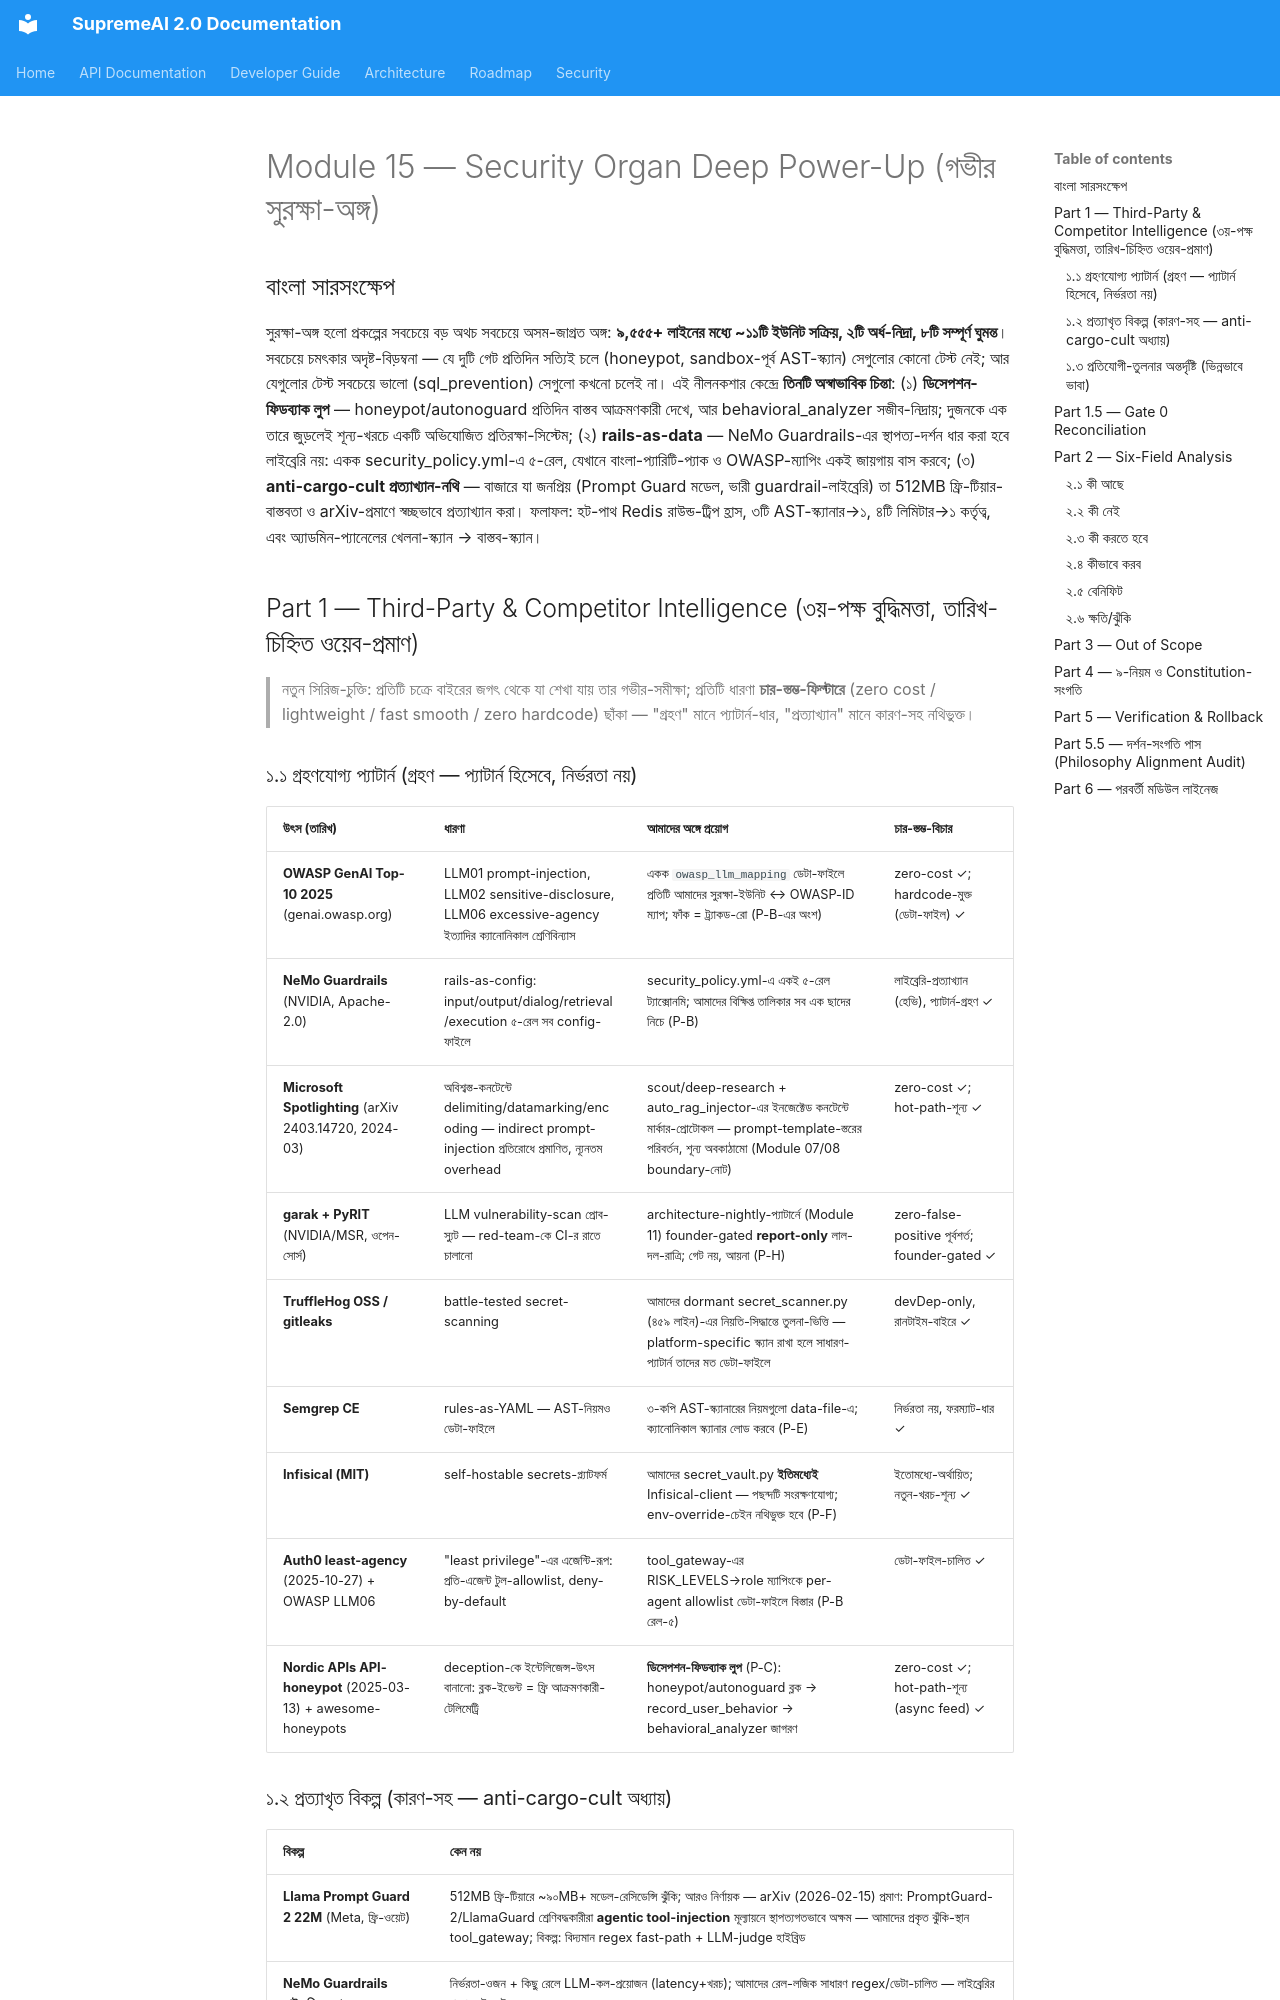

repository: SaifulHaqueNiloy/supremeai · page: plans/crown_jewel_series/MODULE_15_SECURITY_ORGAN_POWER_UP_2026-09-17/index.html · generator: mkdocs

---
id: crown-jewel-module-15-security-organ-power-up-2026-09-17
title: "Crown Jewel Module Series — Module 15: Security Organ Deep Power-Up (গভীর সুরক্ষা-অঙ্গ: ৯,৫৫৫-লাইনের অঙ্গে অর্ধেক ডরম্যান্ট, লাইভ-গেট দুটি টেস্ট-বিহীন, ডিসেপশন-ফিডব্যাক লুপ বিচ্ছিন্ন — ৩য়-পক্ষ বুদ্ধিমত্তা-সমৃদ্ধ পূর্ণাঙ্গ নীলনকশা, বাংলা)"
status: proposed
document_role: architecture
owner_circle: Governance Circle (backend/core/autonoguard_engine.py + backend/core/security/** — গভীর সুরক্ষা-অঙ্গ)
target_scope: supremeai_internal
scope: "Crown Jewel Module Series-এর চক্র ১৫ — একটি মডিউল (গভীর সুরক্ষা-অঙ্গ), একটি সম্পূর্ণ power-up নীলনকশা। কী আছে → কী নেই → কী করতে হবে → কীভাবে করব → বেনিফিট → ক্ষতি/ঝুঁকি (Gate 1 six-field); নতুন চুক্তি অনুযায়ী Part 1 এখন গভীর ৩য়-পক্ষ বুদ্ধিমত্তা (OWASP GenAI Top-10 2025, NeMo Guardrails, Llama Prompt Guard 2, Microsoft Spotlighting, garak/PyRIT, TruffleHog, Semgrep, Infisical, least-agency, API-deception) — প্রতিটি ধারণা চার-স্তম্ভ-ফিল্টারে ছাঁকা; branch crown-jewel-v2 base 678e817-এ spot-checkকৃত কোড-প্রমাণ"
depends_on:
  - "অঙ্গ-আকার: backend/core/security/** = ৯,৫৫৫+ লাইন (২০+ ফাইল) + backend/core/autonoguard_engine.py ৪৮০ লাইন — তবে wiring-সত্য: (a) সক্রিয় ~১১টি ইউনিট (autonoguard middleware-পথে, auth_middleware, api_key_middleware, origin_validator, honeypot, rbac, tool_gateway, ast_scanner, ssrf, ws_auth, vault-গুলো), (b) ইমপোর্ট-কিন্তু-নিষ্ক্রিয় ২টি (facade-এর scanner/behavioral অর্ধেক + behavioral_analyzer.py ৪০৬ লাইন — record_user_behavior-এর শূন্য production কলার), (c) সম্পূর্ণ dormant ৮টি (prompt_firewall.py ২৪৭, injections/sql_prevention.py ৭৫৯, audit/security_auditor.py ৭৮২, audit/compliance_bot.py ৫৭৪, scanning/secret_scanner.py ৪৫৯, security/rate_limiter.py ১৯৪, api_key_limiter.py ৪৩, optimized_behavioral_analyzer.py ২৬০)"
  - "মাউন্ট-প্রমাণ: backend/core/app_builder.py L119-123 + L424-433 — AuthMiddleware, APIKeyAuth, OriginValidator, HoneypotMiddleware, AutonoGuardMiddleware সব মাউন্টেড; autonoguard শুধু SENSITIVE_OPS প্রিফিক্সে প্রতি-রিকোয়েস্ট (autonoguard_engine.py L37-48: ১০টি লিটারেল পাথ)"
  - "হট-পাথ বাস্তবতা: প্রতিটি রিকোয়েস্টে ~৬-৯টি Redis রাউন্ড-ট্রিপ ৪টি ওভারল্যাপিং লিমিটার-স্তর জুড়ে (auth revocation + api-key sliding-window + RequestValidation zset ×2 + honeypot rules-cache) — fast-smooth ঝুঁকি একক মডিউলে নয়, পুনরাবৃত্তিতে"
  - "SEC-003 ঝুলন্ত-বাস্তবতা: branch-এর backend/core/security/__init__.py L321-323-এ এখনো docstring-এ লিটারেল 'is_admin=True' — origin/main-এর 15c50db এটি reword করেছে কিন্তু branch 1-commit পিছিয়ে; পরবর্তী sync-এ মিলবে (pull-before-push প্রোটোকল)"
  - "টেস্ট-উল্টোপাল্টা: লাইভ-এনফোর্সড দুটি গেটের শূন্য টেস্ট — scanning/ast_scanner.py (sandbox pre-exec gate!) ও protection/honeypot.py (মাউন্টেড!); বিপরীতে dormant sql_prevention.py-র সেরা টেস্ট-কভারেজ — টেস্ট-শক্তি ভুল জায়গায়"
  - "false-assurance জরিপ: /admin-api/security-scan (backend/api/routes/admin_dashboard/endpoints_security.py L16-60) মাত্র ৩টি ইনলাইন চেক দেখায় যখন ২,৫০০+ লাইনের বাস্তব স্ক্যানার (security_auditor+secret_scanner+enhanced_ast_scanner) শূন্য-কলার; autonoguard_engine.py L335-336 নিজেই বাংলা কমেন্টে 'optimistic verification' স্বীকার করে; api_key_middleware.py L177-183 latency_ms=0.0 ফেব্রিকেটেড মেট্রিক"
  - "ত্রিমুখী ডুপ্লিকেট: ৩টি AST স্ক্যানার (scanning/ast_scanner লাইভ / enhanced_ast_scanner ৩৫৩ লাইন facade-only 'ML-based' নাম কিন্তু কোনো ML নেই / core/ast_security_scanner ২৩১ লাইন immune-shim লাইভ); ২টি behavioral analyzer (একটি inert, একটি শূন্য-ইমপোর্টার); ৩টি vault-চেইন (secret_vault=Infisical-client / security_vault=Fernet fail-fast / secure_credential_store=Fernet কিন্তু ব্যর্থতায় plaintext ফেরত) — দুটি ভিন্ন env-key-chain (ENCRYPTION_KEYS বনাম BROWSER_CREDENTIALS_ENCRYPTION_KEY); security_vault.py L25-এ self-OR টাইপো get('ENCRYPTION_KEY') or get('ENCRYPTION_KEY')"
  - "বাংলা-প্যারিটি ফাঁক: সব blocklist ইংরেজি-একমাত্রিক (prompt_firewall L23-54-এর ১৮ প্যাটার্ন, telegram_security.py L70-88) — বাংলা jailbreak স্থানীয় fast-path পেরোন্যাস; guardian_ai.py-তে মাত্র ১টি বাংলা প্যাটার্ন L235-242; ভুল-পজিটিভ বিপরীত-ঝুঁকি: guardian_ai.py L428 'on\\w+\\s*=' → 'phone='/once=' আটকায়; middleware/security.py L52 অ্যাপস্ট্রফি/হ্যাশ SQL-প্যাটার্ন → সাধারণ query-string 400"
  - "৩য়-পক্ষ গবেষণা-ভিত্তি (2026-02-17 ওয়েব-প্রমাণ): OWASP GenAI Top-10 2025 (LLM01 prompt injection, LLM02 sensitive-disclosure, LLM06 excessive agency) genai.owasp.org; NVIDIA NeMo Guardrails (Apache-2.0) rails-as-config; Meta Llama Prompt Guard 2 22M (huggingface.co); Microsoft Spotlighting (arXiv 2403.14720); NVIDIA garak + Microsoft PyRIT; TruffleHog OSS; Semgrep CE; Infisical (MIT); Auth0 least-agency (2025-10-27); Nordic APIs API-honeypot (2025-03-13)"
implements:
  - "গভীর সুরক্ষা-অঙ্গের wiring-সত্য-মানচিত্র: (a)/(b)/(c) শ্রেণি-টেবিল — 'security theater' বনাম প্রকৃত-প্রতিরক্ষা পৃথকীকরণ (Module 13-এর middleware-স্তরের সম্প্রসারণ, পুনরাবৃত্তি নয়)"
  - "ডিসেপশন-ফিডব্যাক লুপ (অস্বাভাবিক-চিন্তার কেন্দ্র): মাউন্টেড honeypot+autonoguard-এর ব্লক-ইভেন্ট → record_user_behavior-এ ফিড → inert behavioral_analyzer জাগরণ — দুটি অর্ধ-মৃত মডিউল এক জীবন্ত অভিযোজিত প্রতিরক্ষায়, শূন্য নতুন অবকাঠামো"
  - "rails-as-data: NeMo Guardrails-এর ৫-রেল ট্যাক্সোনমি (input/output/dialog/retrieval/execution) প্যাটার্নে একক security_policy.yml — SENSITIVE_OPS, honeypot signatures, prompt-patterns, governance-lists সব ডেটা-ফাইলে; বাংলা-প্যারিটি-প্যাক একই ফাইলে চড়ে"
  - "OWASP LLM Top-10 → মডিউল-ম্যাপিং টেবিল (ডেটা-ফাইল): LLM01→prompt_firewall+rails; LLM02→guardian PII+vault; LLM03→Module-12 skill-provenance; LLM06→tool_gateway least-agency allowlist — প্রতিটি ফাঁক ট্র্যাকড-রো"
  - "env-aware fail-policy সুইপ (V5.1 মতবাদ-সম্প্রসারণ): api_key_limiter fail-open→env-aware; secure_credential_store plaintext-fallback→production-এ raise; guardian AI-scan fail-open→loud-log"
  - "AST-স্ক্যানার একীকরণ (ERR-F02 extend-not-replace): ৩→১ ক্যানোনিকাল + deprecation-shim; rate-limit একীকরণ: ৪→১ কর্তৃত্ব (dormant কিন্তু superior security/rate_limiter-এর Lua/env-aware ডিজাইন শোষণ) — হট-পাথ Redis রাউন্ড-ট্রিপ হ্রাস"
  - "প্রত্যাখ্যান-সিদ্ধান্ত-নথি (anti-cargo-cult): Llama Prompt Guard 2 22M নেয়া হবে না — 512MB বাজেট + arXiv (2026-02-15) প্রমাণ agentic tool-injection শ্রেণিবদ্ধকরণে এর সীমাবদ্ধতা; বিনিময়ে regex+LLM-judge হাইব্রিডই সঠিক পথ"
supersedes: []
superseded_by: []
source_of_truth: false  # proposed বিশ্লেষণ-নীলনকশা; সম্পাদন শুধুই ফাউন্ডার অনুমোদনের পরে (Gate 2); প্রতিটি Phase আলাদা ছোট execution প্ল্যান
last_verified: "2026-09-17 (branch crown-jewel-v2 base 678e817: autonoguard_engine L37-48+L335, app_builder L119-123/L424-433, security/__init__ L321-323, guardian_ai L428+L235-242, middleware/security L52, endpoints_security L16-60, honeypot-mount, ৯,৫৫৫-লাইন wc-census; ৩য়-পক্ষ দাবি 2026-02-17 ওয়েব-সার্
